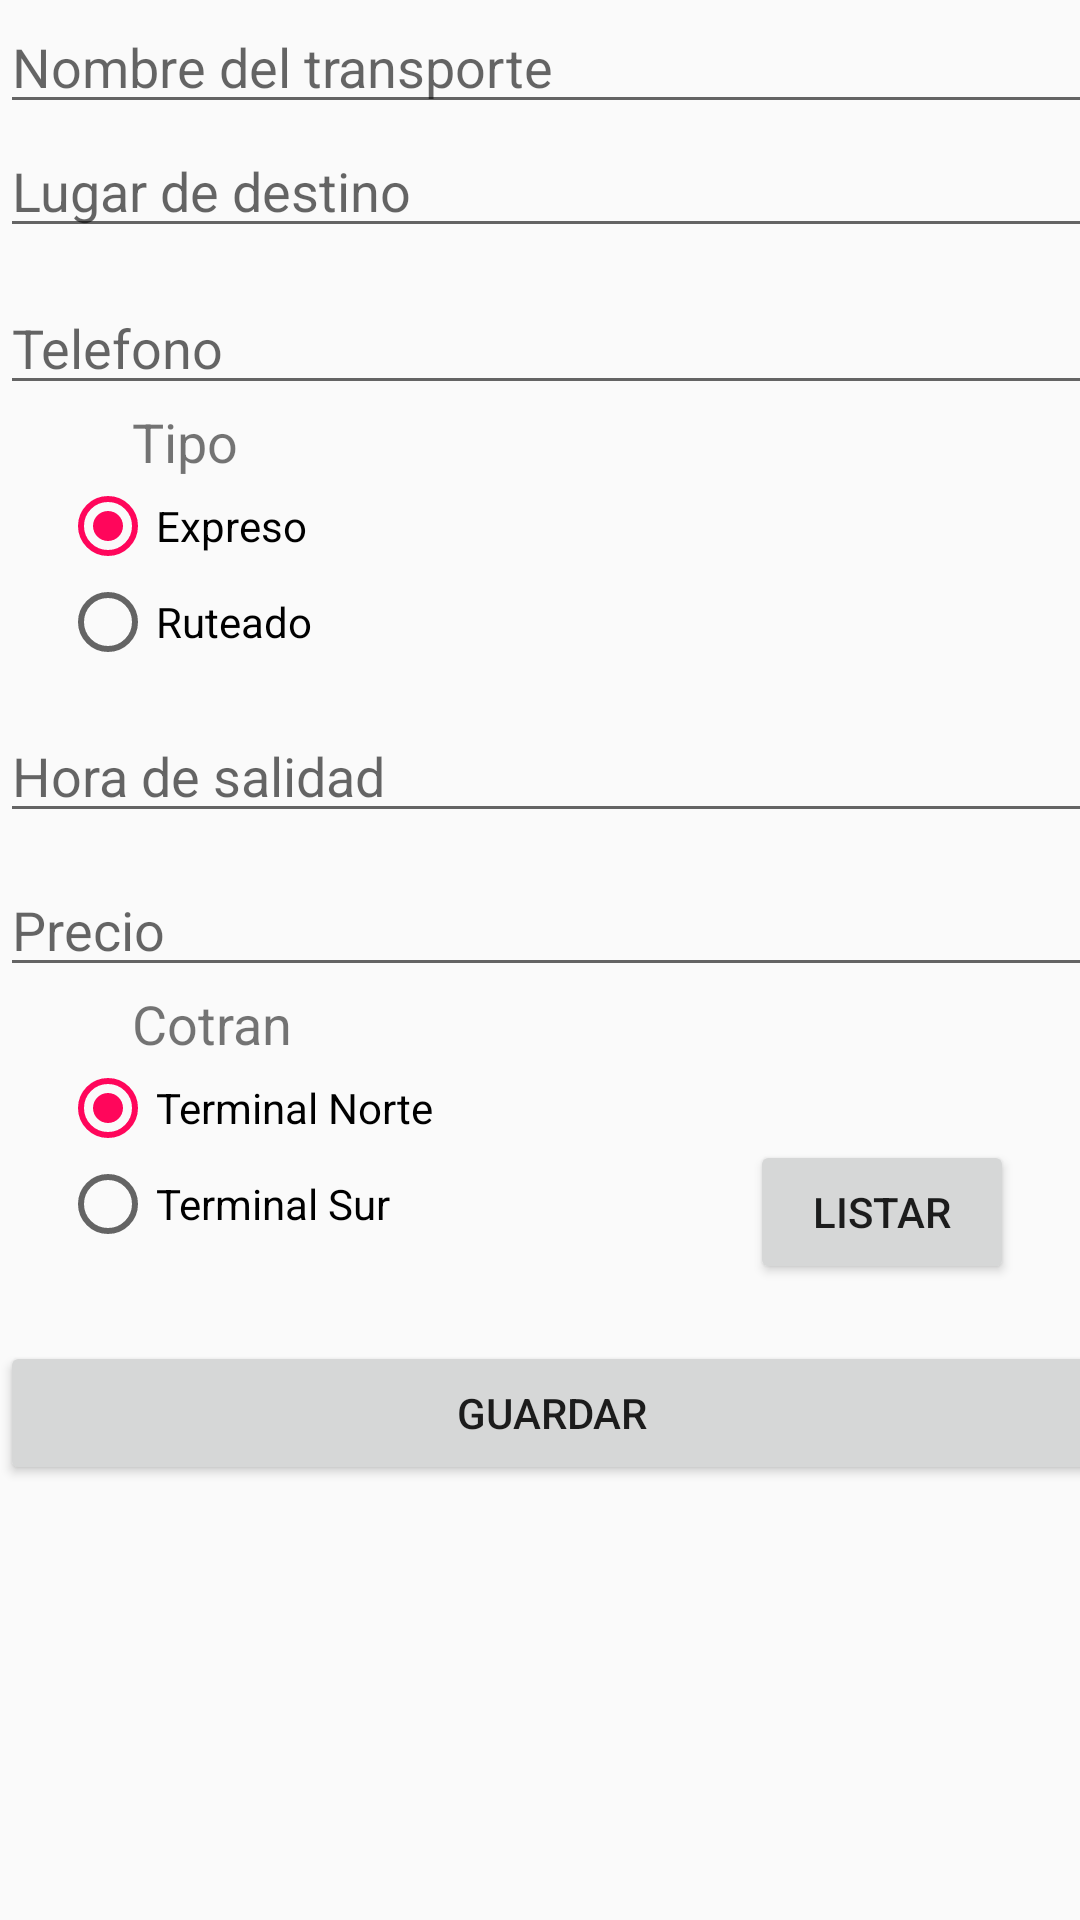

Produce the Android XML layout that renders to this screen, including the resource entries it uses.
<!-- AndroidManifest.xml: application theme AppTheme -->
<!-- res/layout/activity_transporte.xml -->
<?xml version="1.0" encoding="utf-8"?>
<android.support.constraint.ConstraintLayout xmlns:android="http://schemas.android.com/apk/res/android"
    xmlns:app="http://schemas.android.com/apk/res-auto"
    xmlns:tools="http://schemas.android.com/tools"
    android:layout_width="match_parent"
    android:layout_height="match_parent"
    tools:context="com.example.nicaexplora.appnicaexplora.TransporteActivity">

    <RelativeLayout
        android:layout_width="368dp"
        android:layout_height="495dp"
        tools:layout_editor_absoluteX="8dp"
        tools:layout_editor_absoluteY="8dp">

        android:layout_width="368dp"
        android:layout_height="495dp"
        tools:layout_editor_absoluteX="8dp"
        tools:layout_editor_absoluteY="8dp">

        <EditText
            android:id="@+id/txtnombre"
            android:layout_width="wrap_content"
            android:layout_height="wrap_content"
            android:layout_alignParentEnd="true"
            android:layout_alignParentLeft="true"
            android:layout_alignParentRight="true"
            android:layout_alignParentStart="true"
            android:ems="10"
            android:hint="Nombre del transporte"
            android:inputType="textPersonName" />

        <EditText
            android:id="@+id/txtlugar"
            android:layout_width="wrap_content"
            android:layout_height="wrap_content"
            android:layout_alignParentLeft="true"
            android:layout_alignParentStart="true"
            android:layout_below="@+id/txtnombre"
            android:ems="10"
            android:hint="Lugar de destino"
            android:inputType="textPersonName"
            android:layout_alignParentRight="true"
            android:layout_alignParentEnd="true" />

        <EditText
            android:id="@+id/txttel"
            android:layout_width="wrap_content"
            android:layout_height="wrap_content"
            android:layout_alignParentEnd="true"
            android:layout_alignParentLeft="true"
            android:layout_alignParentRight="true"
            android:layout_alignParentStart="true"
            android:layout_below="@+id/txtlugar"
            android:layout_marginTop="11dp"
            android:ems="10"
            android:hint="Telefono"
            android:inputType="phone" />

        <TextView
            android:id="@+id/textView12"
            android:layout_width="wrap_content"
            android:layout_height="wrap_content"
            android:layout_alignLeft="@+id/rdtipo"
            android:layout_alignStart="@+id/rdtipo"
            android:layout_below="@+id/txttel"
            android:layout_marginLeft="24dp"
            android:layout_marginStart="24dp"
            android:text="Tipo"
            android:textSize="18sp" />

        <RadioGroup
            android:layout_width="wrap_content"
            android:layout_height="wrap_content"
            android:layout_marginLeft="20dp"
            android:layout_marginStart="20dp"
            android:id="@+id/rdtipo"
            android:layout_below="@+id/textView12"
            android:layout_alignParentLeft="true"
            android:layout_alignParentStart="true">

            <RadioButton
                android:id="@+id/rdexpreso"
                android:layout_width="wrap_content"
                android:layout_height="wrap_content"
                android:layout_weight="1"
                android:checked="true"
                android:text="Expreso" />

            <RadioButton
                android:id="@+id/rdrut"
                android:layout_width="wrap_content"
                android:layout_height="wrap_content"
                android:layout_weight="1"
                android:text="Ruteado" />
        </RadioGroup>

        <EditText
            android:id="@+id/txthora"
            android:layout_width="wrap_content"
            android:layout_height="wrap_content"
            android:layout_alignParentEnd="true"
            android:layout_alignParentLeft="true"
            android:layout_alignParentRight="true"
            android:layout_alignParentStart="true"
            android:layout_below="@+id/rdtipo"
            android:layout_marginTop="13dp"
            android:ems="10"
            android:hint="Hora de salidad"
            android:inputType="time" />

        <EditText
            android:id="@+id/txtprecio"
            android:layout_width="wrap_content"
            android:layout_height="wrap_content"
            android:layout_alignParentEnd="true"
            android:layout_alignParentLeft="true"
            android:layout_alignParentRight="true"
            android:layout_alignParentStart="true"
            android:layout_below="@+id/txthora"
            android:layout_marginTop="10dp"
            android:ems="10"
            android:hint="Precio"
            android:inputType="number" />

        <TextView
            android:id="@+id/textView14"
            android:layout_width="wrap_content"
            android:layout_height="wrap_content"
            android:text="Cotran"
            android:textSize="18sp"
            android:layout_below="@+id/txtprecio"
            android:layout_alignLeft="@+id/textView12"
            android:layout_alignStart="@+id/textView12" />

        <RadioGroup
            android:id="@+id/rdcotran"
            android:layout_width="wrap_content"
            android:layout_height="wrap_content"
            android:layout_alignLeft="@+id/rdtipo"
            android:layout_alignStart="@+id/rdtipo"
            android:layout_below="@+id/textView14">

            <RadioButton
                android:id="@+id/rdnorte"
                android:layout_width="wrap_content"
                android:layout_height="wrap_content"
                android:layout_weight="1"
                android:checked="true"
                android:text="Terminal Norte" />

            <RadioButton
                android:id="@+id/rdsur"
                android:layout_width="wrap_content"
                android:layout_height="wrap_content"
                android:layout_weight="1"
                android:text="Terminal Sur" />
        </RadioGroup>

        <Button
            android:id="@+id/btnguardar"
            android:layout_width="wrap_content"
            android:layout_height="wrap_content"
            android:layout_alignParentBottom="true"
            android:layout_alignParentEnd="true"
            android:layout_alignParentLeft="true"
            android:layout_alignParentRight="true"
            android:layout_alignParentStart="true"
            android:onClick="guardar"
            android:text="Guardar" />

        <Button
            android:id="@+id/btnlistar"
            android:layout_width="wrap_content"
            android:layout_height="wrap_content"
            android:layout_above="@+id/btnguardar"
            android:layout_alignParentEnd="true"
            android:layout_alignParentRight="true"
            android:layout_marginBottom="19dp"
            android:layout_marginEnd="30dp"
            android:layout_marginRight="30dp"
            android:text="Listar" />

    </RelativeLayout>
</android.support.constraint.ConstraintLayout>
<!-- resources referenced by this layout -->
<resources>
  <style name="AppTheme" parent="Theme.AppCompat.Light.DarkActionBar">
          
          <item name="colorPrimary">@color/colorPrimary</item>
          <item name="colorPrimaryDark">@color/colorPrimaryDark</item>
          <item name="colorAccent">@color/colorAccent</item>
          <item name="color">@color/color</item>
      </style>
  <color name="colorPrimary">#3f51b5</color>
  <color name="colorPrimaryDark">#303F9F</color>
  <color name="colorAccent">#ff065b</color>
  <color name="color">#e9eaea</color>
</resources>
